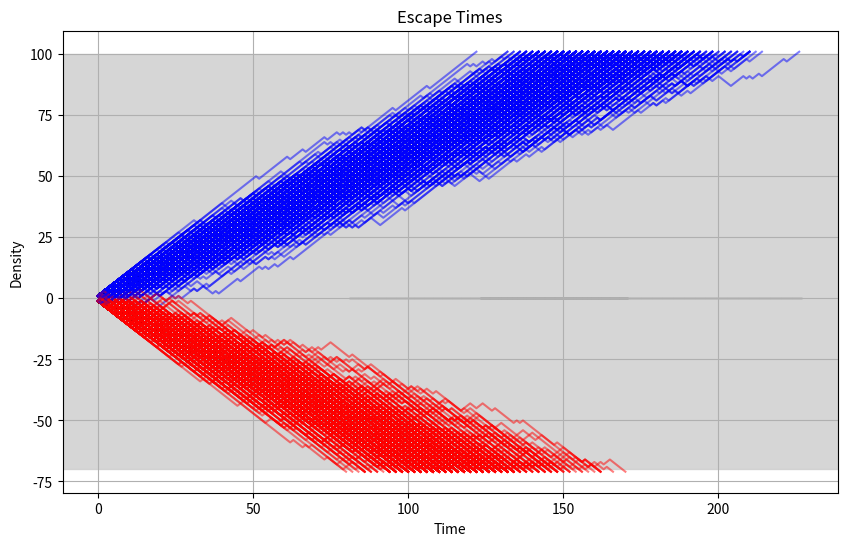

This chart was generated by the following Python code:
import numpy as np
import numpy.random as rd
import matplotlib.pyplot as plt
plt.rcParams['figure.figsize'] = (10, 6)
#rd.seed(3112163)
def randomWalkZ (start, probs):
    x = start
    steps = [1, -1]  # probs order should be (left, right)
    while True:  # continue for ever in needed
        x += rd.choice(steps, p=probs)
        yield x  #

upperB = 100
lowerB = -70

fig, ax = plt.subplots()
comTime = []
impTime = []
N = 500
for i in  range(N):
    communist = randomWalkZ(0,(1/5,4/5))
    imperialist = randomWalkZ(0,(4/5,1/5))
    com = []
    imp = []
    iterator = 0
    time = 0
    while (lowerB <= iterator <= upperB):
        time += 1
        iterator = next(communist)
        com.append(iterator)
    comTime.append(time)
    ax.plot(com, color = 'r', alpha = 0.5)
    iterator = 0
    time = 0
    while (lowerB <= iterator <= upperB):
        time += 1
        iterator = next(imperialist)
        imp.append(iterator)
    impTime.append(time)
    ax.plot(imp, color = 'b', alpha = 0.5)
ax.grid()
plt.axhspan(lowerB, upperB, color = '#cccccc', alpha = 0.8)
plt.xlabel("Time")
plt.ylabel("Position")
plt.title("Random Walks on Z")
plt.show()

#fig, ax = plt.subplots()
plt.hist(comTime, bins=30,alpha = 0.5, color = 'r', edgecolor='black', density=True)
plt.hist(impTime, bins=30,alpha = 0.5, color = 'b', edgecolor='black', density=True)
plt.xlabel('Time')
plt.ylabel('Density')
plt.title('Escape Times')
plt.show()